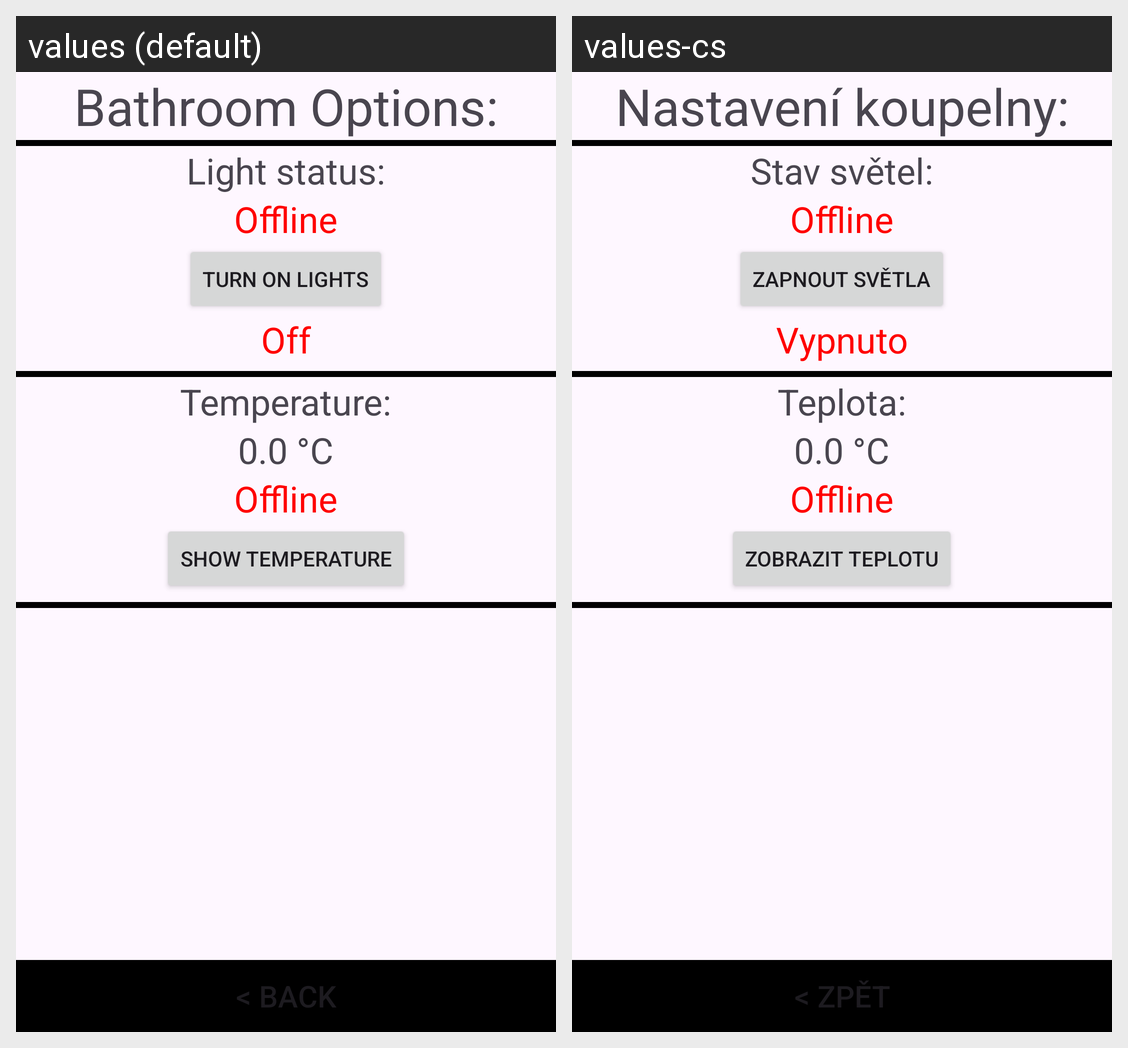

Here is an Android app screen in its default locale and in the app's own translations. Write out the translated-string differences for the strings that appear on this screen.
Android screen res/layout/bathroom_menu.xml rendered under 2 locales, left to right: values (default), values-cs. Device: Nexus 5 (rendered at 1080×1920; each locale shown at half size, 540×960, under a caption strip naming it); theme Theme.MQTT_Project.
Strings drawn on this screen, with the default value and each locale's value (text and hints the layout hard-codes, and strings that could not be matched under every locale, appear in the picture but are not listed):

bathroom_options
  values: Bathroom Options:
  values-cs: Nastavení koupelny:

light_status
  values: Light status:
  values-cs: Stav světel:

offline_status
  values: Offline
  values-cs: Offline  [not translated; the default value is used]

turn_on_lights
  values: Turn On Lights
  values-cs: Zapnout světla

status_off
  values: Off
  values-cs: Vypnuto

temperature
  values: Temperature:
  values-cs: Teplota:

show_temperature
  values: Show Temperature
  values-cs: Zobrazit teplotu

back
  values: < Back
  values-cs: < Zpět
